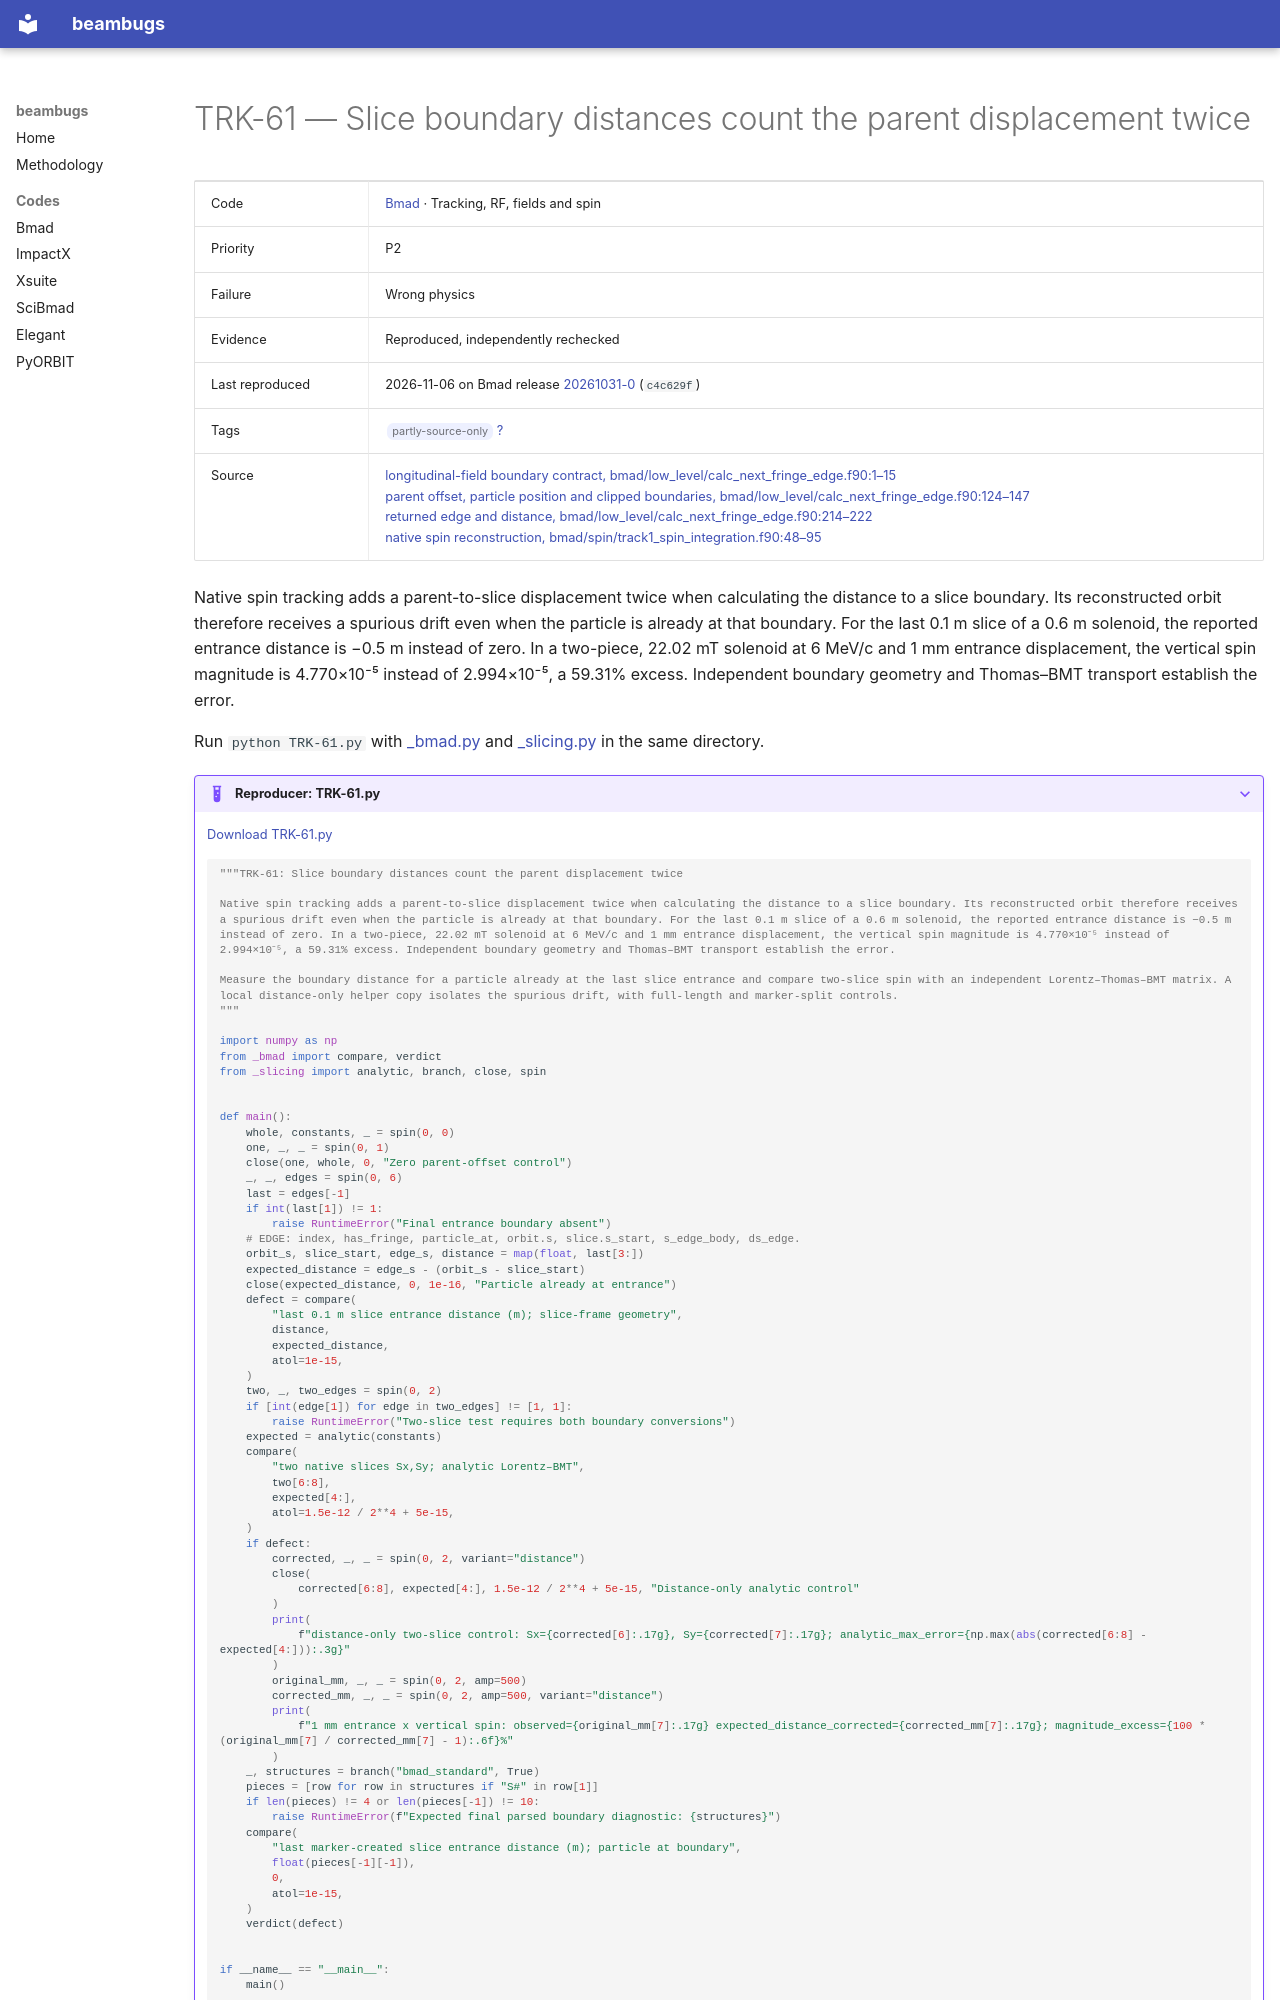

repository: nikitakuklev/beambugs · page: bmad/TRK-61/index.html · generator: mkdocs

---
title: "TRK-61: Slice boundary distances count the parent displacement twice"
hide:
  - toc
---

# TRK-61 — Slice boundary distances count the parent displacement twice

| | |
|---|---|
| Code | [Bmad](../index.md) · Tracking, RF, fields and spin |
| Priority | P2 |
| Failure | Wrong physics |
| Evidence | Reproduced, independently rechecked |
| Last reproduced | 2026-11-06 on Bmad release [20261031-0](https://github.com/bmad-sim/bmad-ecosystem/tree/20261031-0) (`c4c629f`) |
| Tags | <span class="bb-tag">partly-source-only</span> [?](../../methodology.md#tags) |
| Source | [longitudinal-field boundary contract, bmad/low_level/calc_next_fringe_edge.f90:1–15](https://github.com/bmad-sim/bmad-ecosystem/blob/c4c629fc9071d3a56cb1ba5bc714baba65e9c5d3/bmad/low_level/calc_next_fringe_edge.f90#L1-L15)<br>[parent offset, particle position and clipped boundaries, bmad/low_level/calc_next_fringe_edge.f90:124–147](https://github.com/bmad-sim/bmad-ecosystem/blob/c4c629fc9071d3a56cb1ba5bc714baba65e9c5d3/bmad/low_level/calc_next_fringe_edge.f90#L124-L147)<br>[returned edge and distance, bmad/low_level/calc_next_fringe_edge.f90:214–222](https://github.com/bmad-sim/bmad-ecosystem/blob/c4c629fc9071d3a56cb1ba5bc714baba65e9c5d3/bmad/low_level/calc_next_fringe_edge.f90#L214-L222)<br>[native spin reconstruction, bmad/spin/track1_spin_integration.f90:48–95](https://github.com/bmad-sim/bmad-ecosystem/blob/c4c629fc9071d3a56cb1ba5bc714baba65e9c5d3/bmad/spin/track1_spin_integration.f90#L48-L95) |

Native spin tracking adds a parent-to-slice displacement twice when calculating the distance to a slice boundary. Its reconstructed orbit therefore receives a spurious drift even when the particle is already at that boundary. For the last 0.1 m slice of a 0.6 m solenoid, the reported entrance distance is −0.5 m instead of zero. In a two-piece, 22.02 mT solenoid at 6 MeV/c and 1 mm entrance displacement, the vertical spin magnitude is 4.770×10⁻⁵ instead of 2.994×10⁻⁵, a 59.31% excess. Independent boundary geometry and Thomas–BMT transport establish the error.

Run `python TRK-61.py` with [_bmad.py](../helpers/_bmad.py) and [_slicing.py](../helpers/_slicing.py) in the same directory.

??? example "Reproducer: TRK-61.py"

    [Download TRK-61.py](TRK-61.py)

    ```python
    """TRK-61: Slice boundary distances count the parent displacement twice

    Native spin tracking adds a parent-to-slice displacement twice when calculating the distance to a slice boundary. Its reconstructed orbit therefore receives a spurious drift even when the particle is already at that boundary. For the last 0.1 m slice of a 0.6 m solenoid, the reported entrance distance is −0.5 m instead of zero. In a two-piece, 22.02 mT solenoid at 6 MeV/c and 1 mm entrance displacement, the vertical spin magnitude is 4.770×10⁻⁵ instead of 2.994×10⁻⁵, a 59.31% excess. Independent boundary geometry and Thomas–BMT transport establish the error.

    Measure the boundary distance for a particle already at the last slice entrance and compare two-slice spin with an independent Lorentz–Thomas–BMT matrix. A local distance-only helper copy isolates the spurious drift, with full-length and marker-split controls.
    """

    import numpy as np
    from _bmad import compare, verdict
    from _slicing import analytic, branch, close, spin
